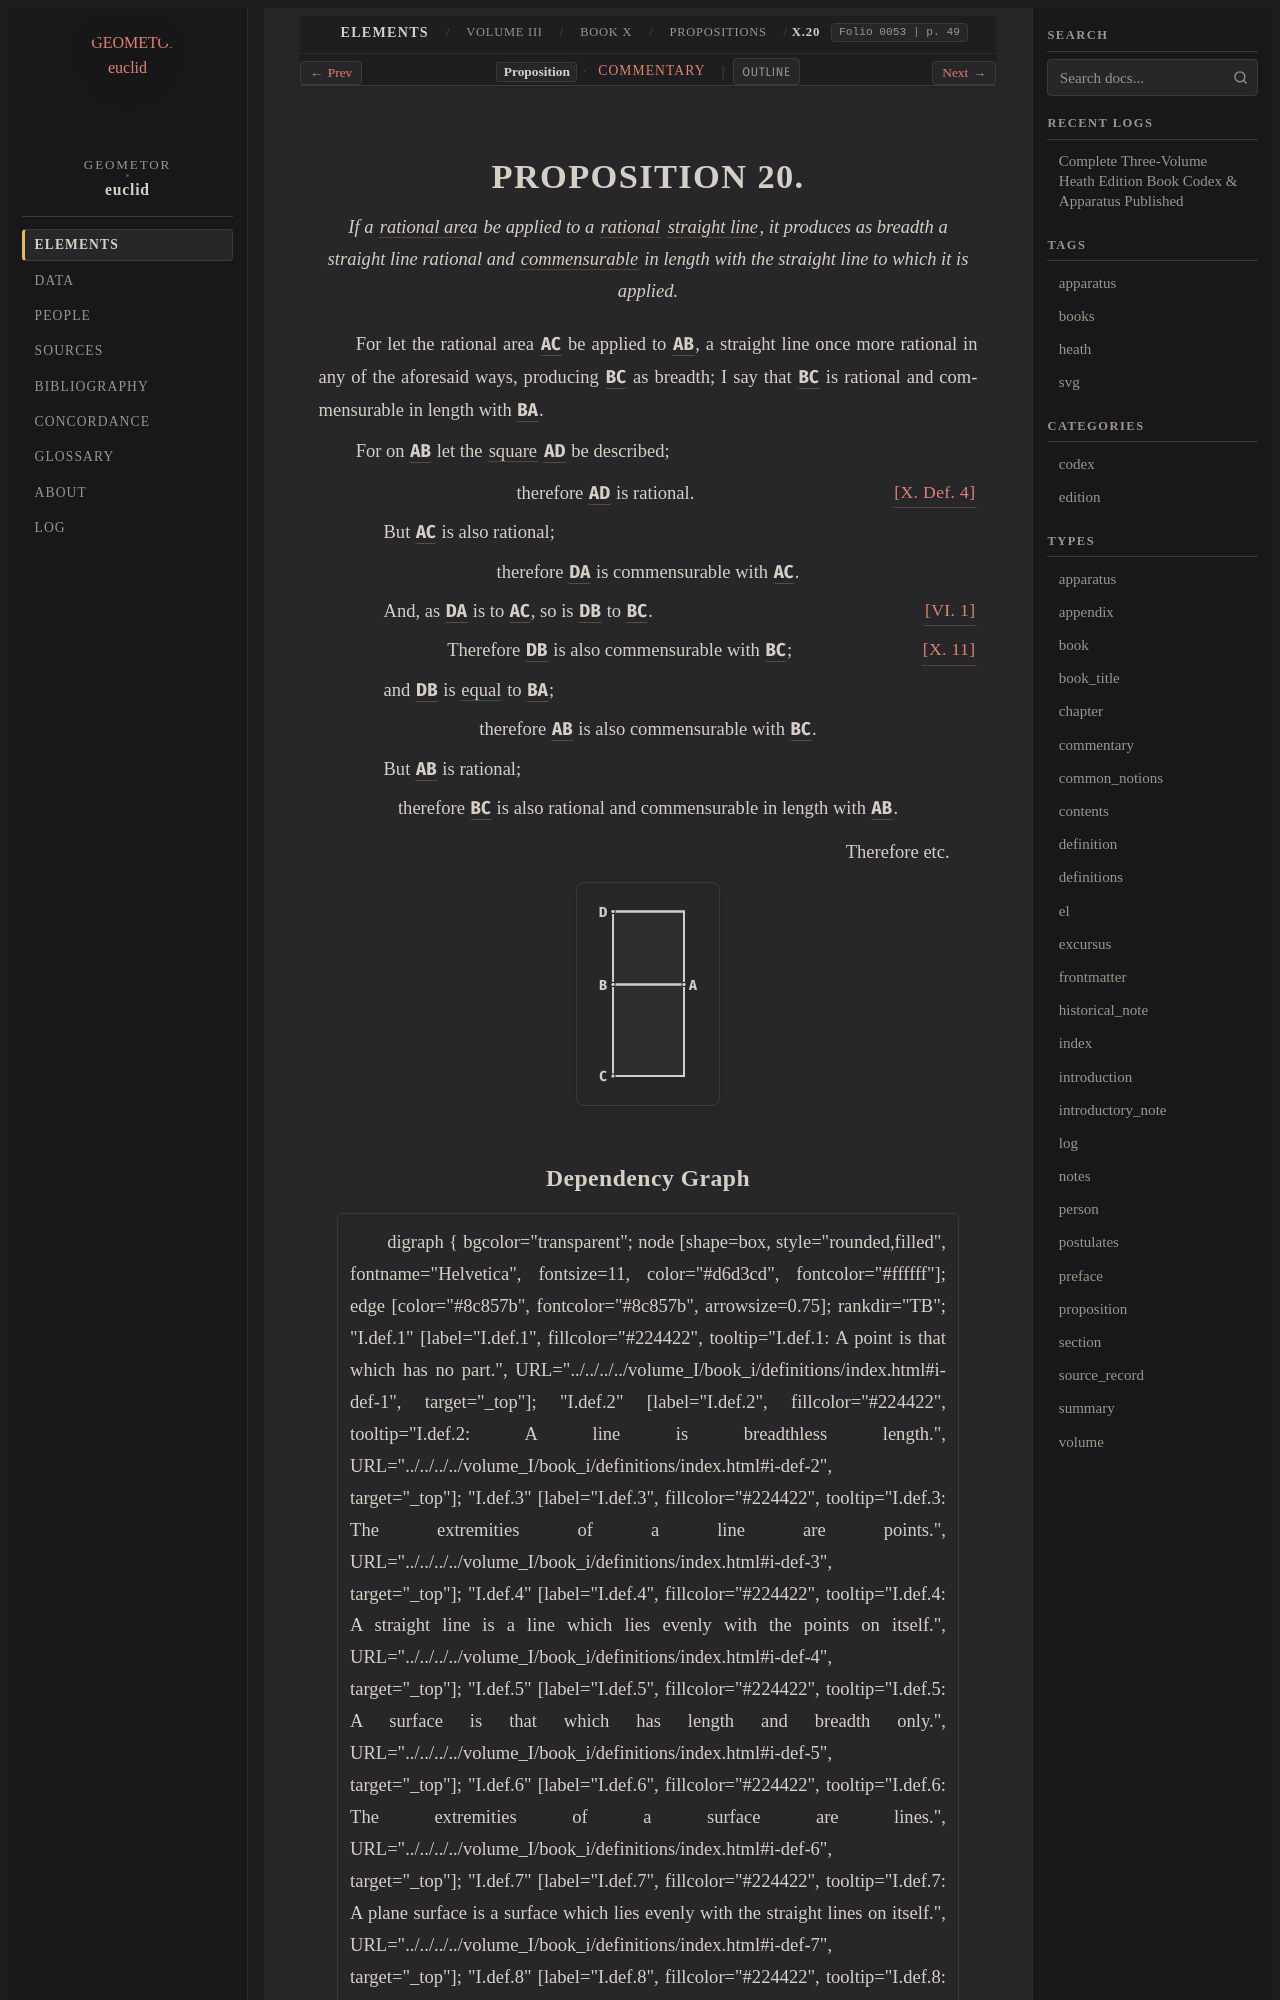

repository: geometor/euclid · page: heath/volume_III/book_x/propositions/020/index.html · generator: sphinx

:canonical_id: X.20
:volume: III
:book: X
:proposition: 20
:type: proposition
:title: Proposition X.20
:folios: 0053
:folio: 0053
:page: 49
:pages: 49
:dependencies: I.def.4, VI.1, X.def.1, X.def.3, X.def.4, X.11

.. _X.20:

.. _folio-iii-0053:

.. folio:: 0053
   :page: 49

PROPOSITION 20.
===============

.. enunciation::

   If a :term:`rational area <rational>` be applied to a :term:`rational <rational>` :term:`straight line <straight-line>`, it produces as breadth a straight line rational and :term:`commensurable <commensurable>` in length with the straight line to which it is applied.

For let the rational area :g:`AC <0053.g1:< A C >>` be applied to :g:`AB <0053.g1:/ A B />`, a straight line once more rational in any of the aforesaid ways, producing :g:`BC <0053.g1:/ B C />` as breadth; I say that :g:`BC <0053.g1:/ B C />` is rational and commensurable in length with :g:`BA <0053.g1:/ B A />`.

For on :g:`AB <0053.g1:/ A B />` let the :term:`square <square>` :g:`AD <0053.g1:< A D >>` be described;

.. assertion:: [X. Def. 4] <X.def.4>

   therefore :g:`AD <0053.g1:< A D >>` is rational.

.. subclause::

   But :g:`AC <0053.g1:< A C >>` is also rational;

.. assertion::

   therefore :g:`DA <0053.g1:< D A >>` is commensurable with :g:`AC <0053.g1:< A C >>`.

.. subclause:: [VI. 1] <VI.1>

   And, as :g:`DA <0053.g1:< D A >>` is to :g:`AC <0053.g1:< A C >>`, so is :g:`DB <0053.g1:/ D B />` to :g:`BC <0053.g1:/ B C />`.

.. assertion:: [X. 11] <X.11>

   Therefore :g:`DB <0053.g1:/ D B />` is also commensurable with :g:`BC <0053.g1:/ B C />`;

.. subclause::

   and :g:`DB <0053.g1:/ D B />` is :eq:`equal <0053.g1:/ D B / = 0053.g1:/ B A />` to :g:`BA <0053.g1:/ B A />`;

.. assertion::

   therefore :g:`AB <0053.g1:/ A B />` is also commensurable with :g:`BC <0053.g1:/ B C />`.

.. subclause::

   But :g:`AB <0053.g1:/ A B />` is rational;

.. assertion::

   therefore :g:`BC <0053.g1:/ B C />` is also rational and commensurable in length with :g:`AB <0053.g1:/ A B />`.

.. qed::

   Therefore etc.

.. picture:: 0053.g1.svg
   :alt: Proposition 20
